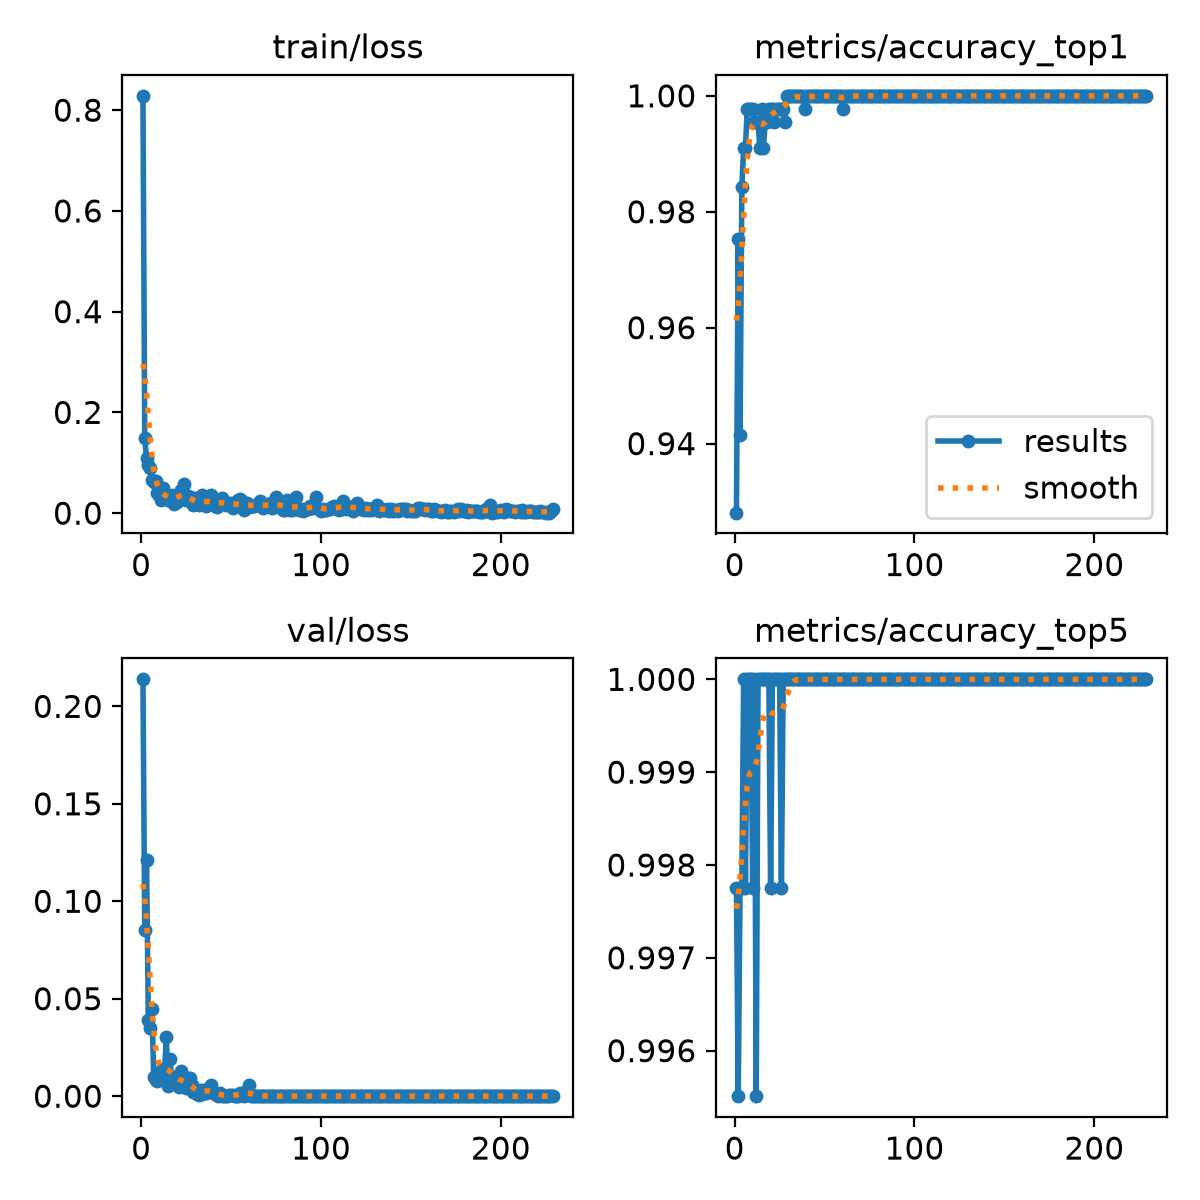

Values plotted in this chart, from the file beside it:
epoch, time, train/loss, metrics/accuracy_top1, metrics/accuracy_top5, val/loss, lr/pg0, lr/pg1, lr/pg2
1, 24.19, 0.8285, 0.9281, 0.9978, 0.2139, 0.0001993, 0.0001993, 0.08027
2, 48.31, 0.1498, 0.9753, 0.9955, 0.08501, 0.0003993, 0.0003993, 0.06047
3, 72.69, 0.1088, 0.9416, 0.9978, 0.1214, 0.0005992, 0.0005992, 0.04067
4, 96.57, 0.09465, 0.9843, 0.9978, 0.03908, 0.0007991, 0.0007991, 0.02087
5, 121, 0.08866, 0.991, 1, 0.03485, 0.000999, 0.000999, 0.001073
6, 145.2, 0.06612, 0.991, 0.9978, 0.04451, 0.0009996, 0.0009996, 0.0009996
7, 169.4, 0.06251, 0.9978, 1, 0.00987, 0.0009995, 0.0009995, 0.0009995
8, 193.6, 0.06305, 0.9978, 1, 0.00851, 0.0009993, 0.0009993, 0.0009993
9, 217.8, 0.04061, 0.9978, 1, 0.00764, 0.000999, 0.000999, 0.000999
10, 242.1, 0.03594, 0.9978, 0.9978, 0.01228, 0.0009988, 0.0009988, 0.0009988
11, 266.5, 0.02643, 0.9955, 1, 0.01046, 0.0009985, 0.0009985, 0.0009985
12, 290.8, 0.0495, 0.9955, 0.9955, 0.0137, 0.0009982, 0.0009982, 0.0009982
13, 315.1, 0.03782, 0.9955, 1, 0.01285, 0.0009978, 0.0009978, 0.0009978
14, 339.4, 0.03299, 0.991, 1, 0.03037, 0.0009974, 0.0009974, 0.0009974
15, 363.6, 0.02562, 0.9978, 1, 0.00503, 0.000997, 0.000997, 0.000997
16, 388, 0.03246, 0.991, 1, 0.01892, 0.0009966, 0.0009966, 0.0009966
17, 412.2, 0.03507, 0.9955, 1, 0.00927, 0.0009961, 0.0009961, 0.0009961
18, 436.6, 0.0176, 0.9955, 1, 0.00926, 0.0009956, 0.0009956, 0.0009956
19, 460.9, 0.02294, 0.9978, 1, 0.00756, 0.0009951, 0.0009951, 0.0009951
20, 485, 0.02223, 0.9978, 0.9978, 0.01053, 0.0009945, 0.0009945, 0.0009945
21, 509.5, 0.02908, 0.9978, 1, 0.00473, 0.0009939, 0.0009939, 0.0009939
22, 533.8, 0.04591, 0.9955, 1, 0.01292, 0.0009933, 0.0009933, 0.0009933
23, 558, 0.04398, 0.9978, 1, 0.00547, 0.0009926, 0.0009926, 0.0009926
24, 582.3, 0.05847, 0.9978, 1, 0.00863, 0.0009919, 0.0009919, 0.0009919
25, 606.4, 0.02682, 0.9978, 1, 0.00426, 0.0009912, 0.0009912, 0.0009912
26, 630.7, 0.03352, 0.9978, 0.9978, 0.00931, 0.0009905, 0.0009905, 0.0009905
27, 654.8, 0.03277, 0.9978, 1, 0.00912, 0.0009897, 0.0009897, 0.0009897
28, 679.4, 0.02122, 0.9955, 1, 0.00554, 0.0009889, 0.0009889, 0.0009889
29, 703.6, 0.017, 1, 1, 0.00236, 0.0009881, 0.0009881, 0.0009881
30, 727.8, 0.03053, 1, 1, 0.00341, 0.0009872, 0.0009872, 0.0009872
31, 752.3, 0.01802, 1, 1, 0.00103, 0.0009863, 0.0009863, 0.0009863
32, 776.5, 0.01636, 1, 1, 0.00063, 0.0009854, 0.0009854, 0.0009854
33, 800.6, 0.02614, 1, 1, 0.00307, 0.0009844, 0.0009844, 0.0009844
34, 824.9, 0.03614, 1, 1, 0.0012, 0.0009835, 0.0009835, 0.0009835
35, 849.3, 0.01891, 1, 1, 0.00296, 0.0009825, 0.0009825, 0.0009825
36, 873.5, 0.01457, 1, 1, 0.00179, 0.0009814, 0.0009814, 0.0009814
37, 897.6, 0.02096, 1, 1, 0.00383, 0.0009803, 0.0009803, 0.0009803
38, 921.9, 0.02936, 1, 1, 0.00396, 0.0009792, 0.0009792, 0.0009792
39, 945.9, 0.03524, 0.9978, 1, 0.00594, 0.0009781, 0.0009781, 0.0009781
40, 970.5, 0.01759, 1, 1, 0.00151, 0.000977, 0.000977, 0.000977
41, 994.7, 0.01458, 1, 1, 0.00126, 0.0009758, 0.0009758, 0.0009758
42, 1019, 0.01222, 1, 1, 0.0004, 0.0009746, 0.0009746, 0.0009746
43, 1044, 0.01821, 1, 1, 0.00026, 0.0009733, 0.0009733, 0.0009733
44, 1068, 0.02628, 1, 1, 0.00162, 0.000972, 0.000972, 0.000972
45, 1092, 0.02933, 1, 1, 0.00012, 0.0009707, 0.0009707, 0.0009707
46, 1116, 0.02114, 1, 1, 0.00018, 0.0009694, 0.0009694, 0.0009694
47, 1140, 0.01596, 1, 1, 2e-05, 0.000968, 0.000968, 0.000968
48, 1165, 0.0199, 1, 1, 7e-05, 0.0009667, 0.0009667, 0.0009667
49, 1189, 0.01741, 1, 1, 0.00041, 0.0009652, 0.0009652, 0.0009652
50, 1213, 0.02011, 1, 1, 0.00069, 0.0009638, 0.0009638, 0.0009638
51, 1238, 0.01067, 1, 1, 0.0008, 0.0009623, 0.0009623, 0.0009623
52, 1262, 0.01439, 1, 1, 0.00013, 0.0009608, 0.0009608, 0.0009608
53, 1286, 0.0169, 1, 1, 8e-05, 0.0009593, 0.0009593, 0.0009593
54, 1310, 0.02625, 1, 1, 0.00019, 0.0009577, 0.0009577, 0.0009577
55, 1334, 0.02817, 1, 1, 0.00168, 0.0009561, 0.0009561, 0.0009561
56, 1359, 0.01341, 1, 1, 0.00079, 0.0009545, 0.0009545, 0.0009545
57, 1383, 0.00653, 1, 1, 0.00017, 0.0009529, 0.0009529, 0.0009529
58, 1407, 0.01918, 1, 1, 0.00229, 0.0009512, 0.0009512, 0.0009512
59, 1432, 0.0195, 1, 1, 0.00253, 0.0009495, 0.0009495, 0.0009495
60, 1456, 0.01191, 0.9978, 1, 0.00593, 0.0009478, 0.0009478, 0.0009478
... 169 more rows
